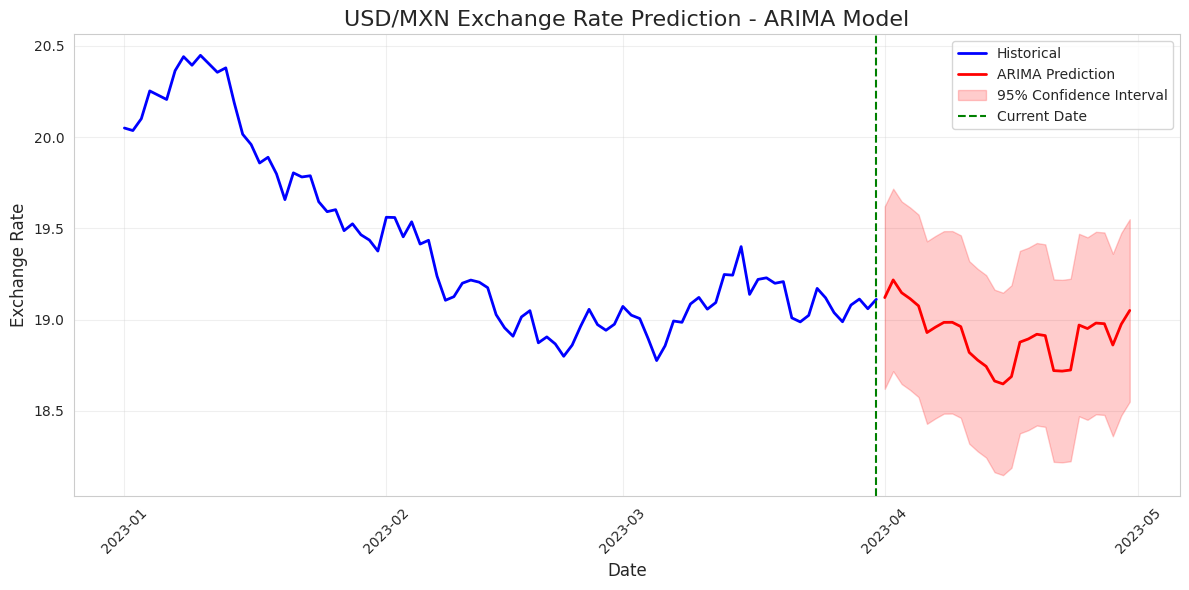
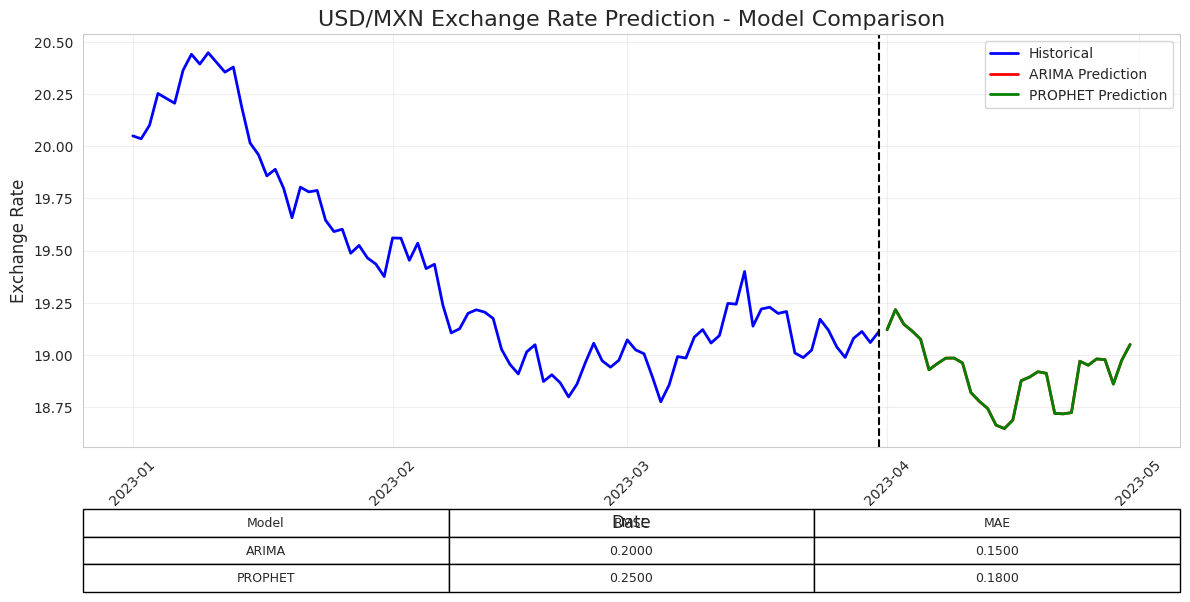
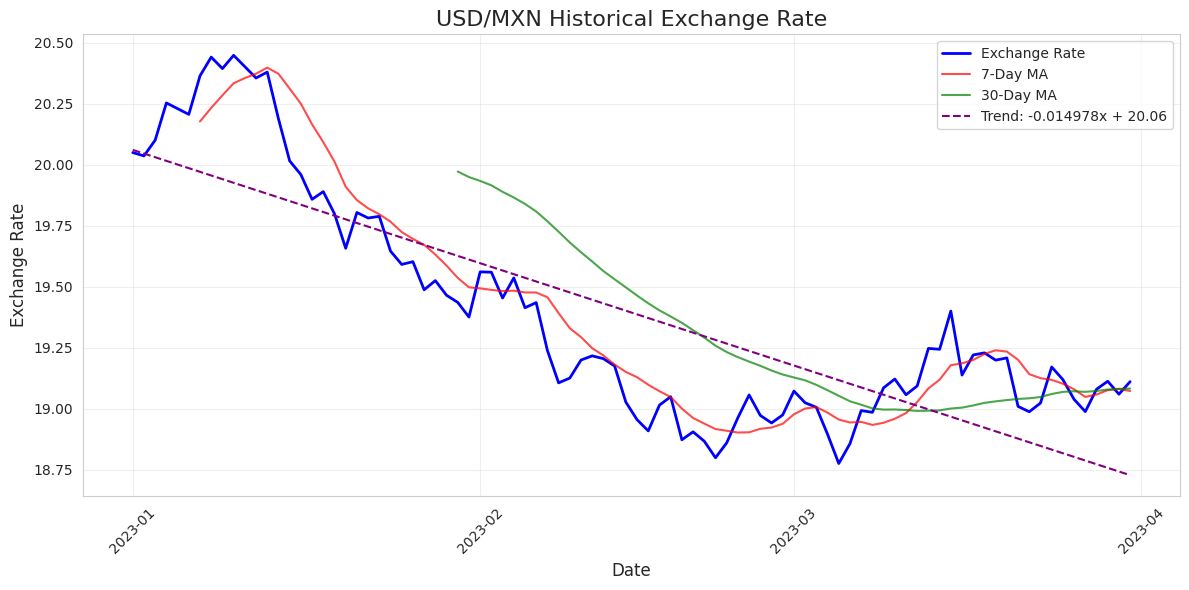
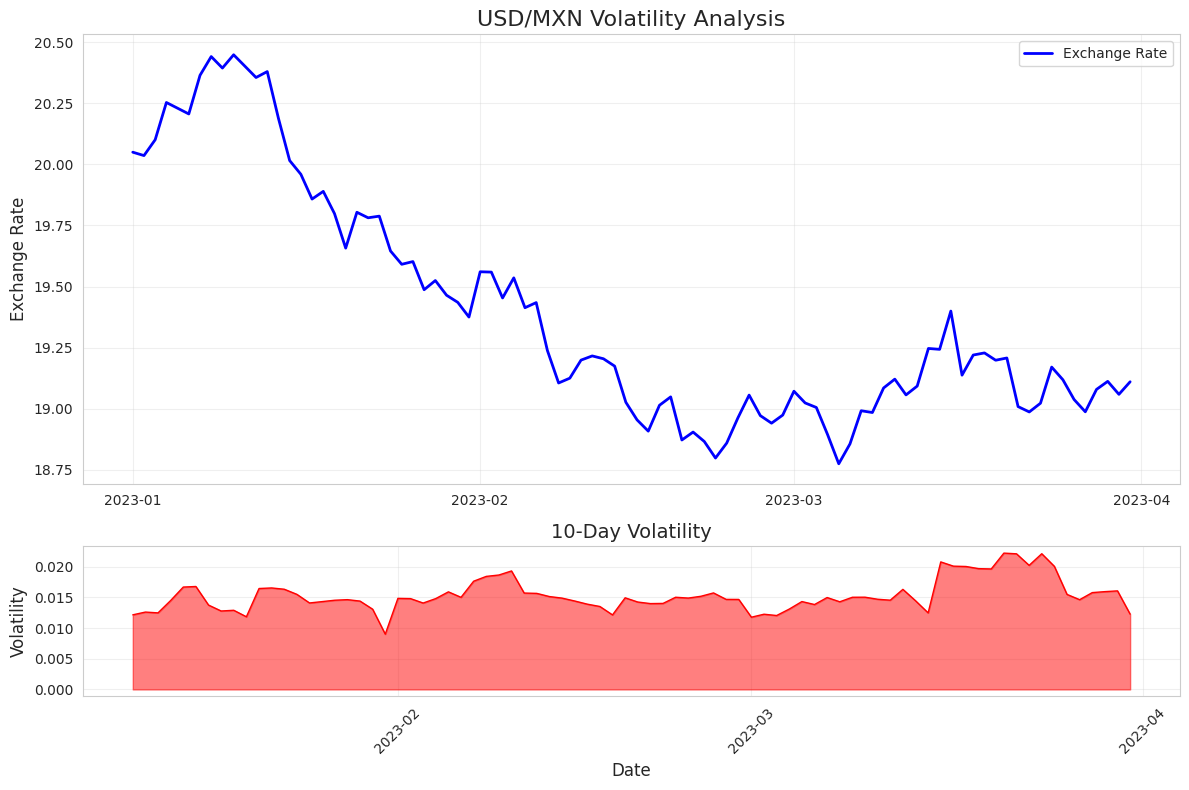

The script that saved these images, in order:
#!/usr/bin/env python3
# -*- coding: utf-8 -*-

"""
Visualization utilities for currency prediction.

This module provides functions for plotting currency data and predictions.
"""

import pandas as pd
import numpy as np
import matplotlib.pyplot as plt
import matplotlib.dates as mdates
import seaborn as sns
from datetime import datetime, timedelta

# Set Seaborn style
sns.set_style("whitegrid")


def plot_predictions(historical_data, predictions, pair, model_name):
    """
    Plot historical data and predictions.
    
    Args:
        historical_data (pandas.DataFrame): Historical data with DatetimeIndex and 'Close' column
        predictions (pandas.DataFrame): Prediction data with DatetimeIndex and 'Close' column
        pair (str): Currency pair name (e.g., "USD/MXN")
        model_name (str): Name of the model used for prediction
        
    Returns:
        matplotlib.figure.Figure: The figure object
    """
    # Create figure and axis
    fig, ax = plt.subplots(figsize=(12, 6))
    
    # Plot historical data
    ax.plot(historical_data.index, historical_data['Close'], 
            label='Historical', color='blue', linewidth=2)
    
    # Plot predictions
    ax.plot(predictions.index, predictions['Close'], 
            label=f'{model_name.upper()} Prediction', 
            color='red', linewidth=2)
    
    # Plot confidence intervals if available
    if 'Lower' in predictions.columns and 'Upper' in predictions.columns:
        if not predictions['Lower'].isna().all() and not predictions['Upper'].isna().all():
            ax.fill_between(predictions.index, predictions['Lower'], predictions['Upper'],
                           color='red', alpha=0.2, label='95% Confidence Interval')
    
    # Format the plot
    ax.set_title(f'{pair} Exchange Rate Prediction - {model_name.upper()} Model', fontsize=16)
    ax.set_xlabel('Date', fontsize=12)
    ax.set_ylabel('Exchange Rate', fontsize=12)
    ax.legend(loc='best', fontsize=10)
    
    # Format x-axis dates
    ax.xaxis.set_major_locator(mdates.MonthLocator())
    ax.xaxis.set_major_formatter(mdates.DateFormatter('%Y-%m'))
    plt.xticks(rotation=45)
    
    # Add grid
    ax.grid(True, alpha=0.3)
    
    # Add current date line
    current_date = historical_data.index[-1]
    ax.axvline(x=current_date, color='green', linestyle='--', linewidth=1.5,
              label='Current Date')
    
    # Adjust legend
    ax.legend(loc='best', fontsize=10)
    
    # Tight layout
    plt.tight_layout()
    
    return fig


def plot_comparison(historical_data, model_results, pair):
    """
    Plot comparison of different model predictions.
    
    Args:
        historical_data (pandas.DataFrame): Historical data with DatetimeIndex and 'Close' column
        model_results (dict): Dictionary with model predictions and metrics
        pair (str): Currency pair name (e.g., "USD/MXN")
        
    Returns:
        matplotlib.figure.Figure: The figure object
    """
    # Create figure and axis
    fig, ax = plt.subplots(figsize=(12, 6))
    
    # Plot historical data
    ax.plot(historical_data.index, historical_data['Close'], 
            label='Historical', color='blue', linewidth=2)
    
    # Colors for different models
    colors = ['red', 'green', 'purple', 'orange', 'brown', 'pink']
    
    # Plot predictions for each model
    for i, (model_name, model_data) in enumerate(model_results.items()):
        predictions = model_data['prediction']
        color = colors[i % len(colors)]
        
        ax.plot(predictions.index, predictions['Close'], 
                label=f'{model_name.upper()} Prediction', 
                color=color, linewidth=2)
    
    # Format the plot
    ax.set_title(f'{pair} Exchange Rate Prediction - Model Comparison', fontsize=16)
    ax.set_xlabel('Date', fontsize=12)
    ax.set_ylabel('Exchange Rate', fontsize=12)
    ax.legend(loc='best', fontsize=10)
    
    # Format x-axis dates
    ax.xaxis.set_major_locator(mdates.MonthLocator())
    ax.xaxis.set_major_formatter(mdates.DateFormatter('%Y-%m'))
    plt.xticks(rotation=45)
    
    # Add grid
    ax.grid(True, alpha=0.3)
    
    # Add current date line
    current_date = historical_data.index[-1]
    ax.axvline(x=current_date, color='black', linestyle='--', linewidth=1.5,
              label='Current Date')
    
    # Create metrics table
    metrics_table = []
    headers = ['Model', 'RMSE', 'MAE']
    
    for model_name, model_data in model_results.items():
        metrics = model_data['metrics']
        metrics_table.append([model_name.upper(), 
                             f"{metrics['rmse']:.4f}", 
                             f"{metrics['mae']:.4f}"])
    
    if metrics_table:
        # Add table to the plot
        ax_table = plt.table(cellText=metrics_table,
                           colLabels=headers,
                           loc='bottom',
                           bbox=[0.0, -0.35, 1.0, 0.2],
                           cellLoc='center')
        
        ax_table.auto_set_font_size(False)
        ax_table.set_fontsize(9)
        ax_table.scale(1, 1.5)
        
        # Adjust figure size to accommodate table
        plt.subplots_adjust(bottom=0.25)
    
    # Tight layout
    plt.tight_layout()
    
    return fig


def plot_historical_data(data, title):
    """
    Plot historical currency data.
    
    Args:
        data (pandas.DataFrame): Historical data with DatetimeIndex and 'Close' column
        title (str): Plot title
        
    Returns:
        matplotlib.figure.Figure: The figure object
    """
    fig, ax = plt.subplots(figsize=(12, 6))
    
    # Plot data
    ax.plot(data.index, data['Close'], label='Exchange Rate', color='blue', linewidth=2)
    
    # Add rolling averages
    if len(data) >= 30:
        ax.plot(data.index, data['Close'].rolling(window=7).mean(), 
                label='7-Day MA', color='red', linewidth=1.5, alpha=0.7)
        ax.plot(data.index, data['Close'].rolling(window=30).mean(), 
                label='30-Day MA', color='green', linewidth=1.5, alpha=0.7)
    
    # Calculate and plot trend line using polynomial fit
    if len(data) > 2:
        x = np.arange(len(data))
        z = np.polyfit(x, data['Close'].values, 1)
        p = np.poly1d(z)
        ax.plot(data.index, p(x), "r--", color='purple', linewidth=1.5, 
               label=f'Trend: {z[0]:.6f}x + {z[1]:.2f}')
    
    # Format the plot
    ax.set_title(title, fontsize=16)
    ax.set_xlabel('Date', fontsize=12)
    ax.set_ylabel('Exchange Rate', fontsize=12)
    ax.legend(loc='best', fontsize=10)
    
    # Format x-axis dates
    if len(data) > 60:
        ax.xaxis.set_major_locator(mdates.MonthLocator())
        ax.xaxis.set_major_formatter(mdates.DateFormatter('%Y-%m'))
    else:
        ax.xaxis.set_major_locator(mdates.WeekdayLocator())
        ax.xaxis.set_major_formatter(mdates.DateFormatter('%b %d'))
    
    plt.xticks(rotation=45)
    
    # Add grid
    ax.grid(True, alpha=0.3)
    
    # Tight layout
    plt.tight_layout()
    
    return fig


def plot_volatility(data, window=30, title=None):
    """
    Plot exchange rate volatility.
    
    Args:
        data (pandas.DataFrame): Historical data with DatetimeIndex and 'Close' column
        window (int): Rolling window size for volatility calculation
        title (str, optional): Plot title
        
    Returns:
        matplotlib.figure.Figure: The figure object
    """
    if len(data) < window:
        print(f"Warning: Not enough data for {window}-day volatility calculation")
        window = max(5, len(data) // 2)
    
    # Calculate daily returns
    returns = data['Close'].pct_change().dropna()
    
    # Calculate rolling volatility (standard deviation of returns)
    volatility = returns.rolling(window=window).std() * np.sqrt(window)
    
    # Create figure and axis
    fig, (ax1, ax2) = plt.subplots(2, 1, figsize=(12, 8), gridspec_kw={'height_ratios': [3, 1]})
    
    # Plot exchange rate
    ax1.plot(data.index, data['Close'], label='Exchange Rate', color='blue', linewidth=2)
    ax1.set_title(title or f'Exchange Rate and {window}-Day Volatility', fontsize=16)
    ax1.set_ylabel('Exchange Rate', fontsize=12)
    ax1.legend(loc='best')
    ax1.grid(True, alpha=0.3)
    
    # Plot volatility
    ax2.fill_between(volatility.index, volatility, color='red', alpha=0.5)
    ax2.plot(volatility.index, volatility, color='red', linewidth=1)
    ax2.set_title(f'{window}-Day Volatility', fontsize=14)
    ax2.set_xlabel('Date', fontsize=12)
    ax2.set_ylabel('Volatility', fontsize=12)
    ax2.grid(True, alpha=0.3)
    
    # Format x-axis dates
    for ax in [ax1, ax2]:
        if len(data) > 60:
            ax.xaxis.set_major_locator(mdates.MonthLocator())
            ax.xaxis.set_major_formatter(mdates.DateFormatter('%Y-%m'))
        else:
            ax.xaxis.set_major_locator(mdates.WeekdayLocator())
            ax.xaxis.set_major_formatter(mdates.DateFormatter('%b %d'))
    
    plt.xticks(rotation=45)
    
    # Tight layout
    plt.tight_layout()
    
    return fig


def test_plotter():
    """
    Test function for the plotting utilities.
    """
    # Create some sample data
    dates = pd.date_range(start='2023-01-01', end='2023-03-31')
    np.random.seed(42)
    values = np.cumsum(np.random.normal(0, 0.1, len(dates))) + 20
    
    # Create DataFrame
    data = pd.DataFrame({'Close': values}, index=dates)
    
    # Create some sample predictions
    future_dates = pd.date_range(
        start=dates[-1] + timedelta(days=1),
        periods=30,
        freq='D'
    )
    future_values = values[-1] + np.cumsum(np.random.normal(0, 0.1, len(future_dates)))
    
    # Create predictions DataFrame
    predictions = pd.DataFrame({
        'Close': future_values,
        'Lower': future_values - 0.5,
        'Upper': future_values + 0.5
    }, index=future_dates)
    
    # Create model results dictionary
    model_results = {
        'arima': {
            'prediction': predictions,
            'metrics': {'rmse': 0.2, 'mae': 0.15}
        },
        'prophet': {
            'prediction': predictions.copy(),
            'metrics': {'rmse': 0.25, 'mae': 0.18}
        }
    }
    
    # Test plots
    fig1 = plot_predictions(data, predictions, "USD/MXN", "ARIMA")
    fig2 = plot_comparison(data, model_results, "USD/MXN")
    fig3 = plot_historical_data(data, "USD/MXN Historical Exchange Rate")
    fig4 = plot_volatility(data, window=10, title="USD/MXN Volatility Analysis")
    
    # Show plots
    plt.show()


if __name__ == "__main__":
    test_plotter()